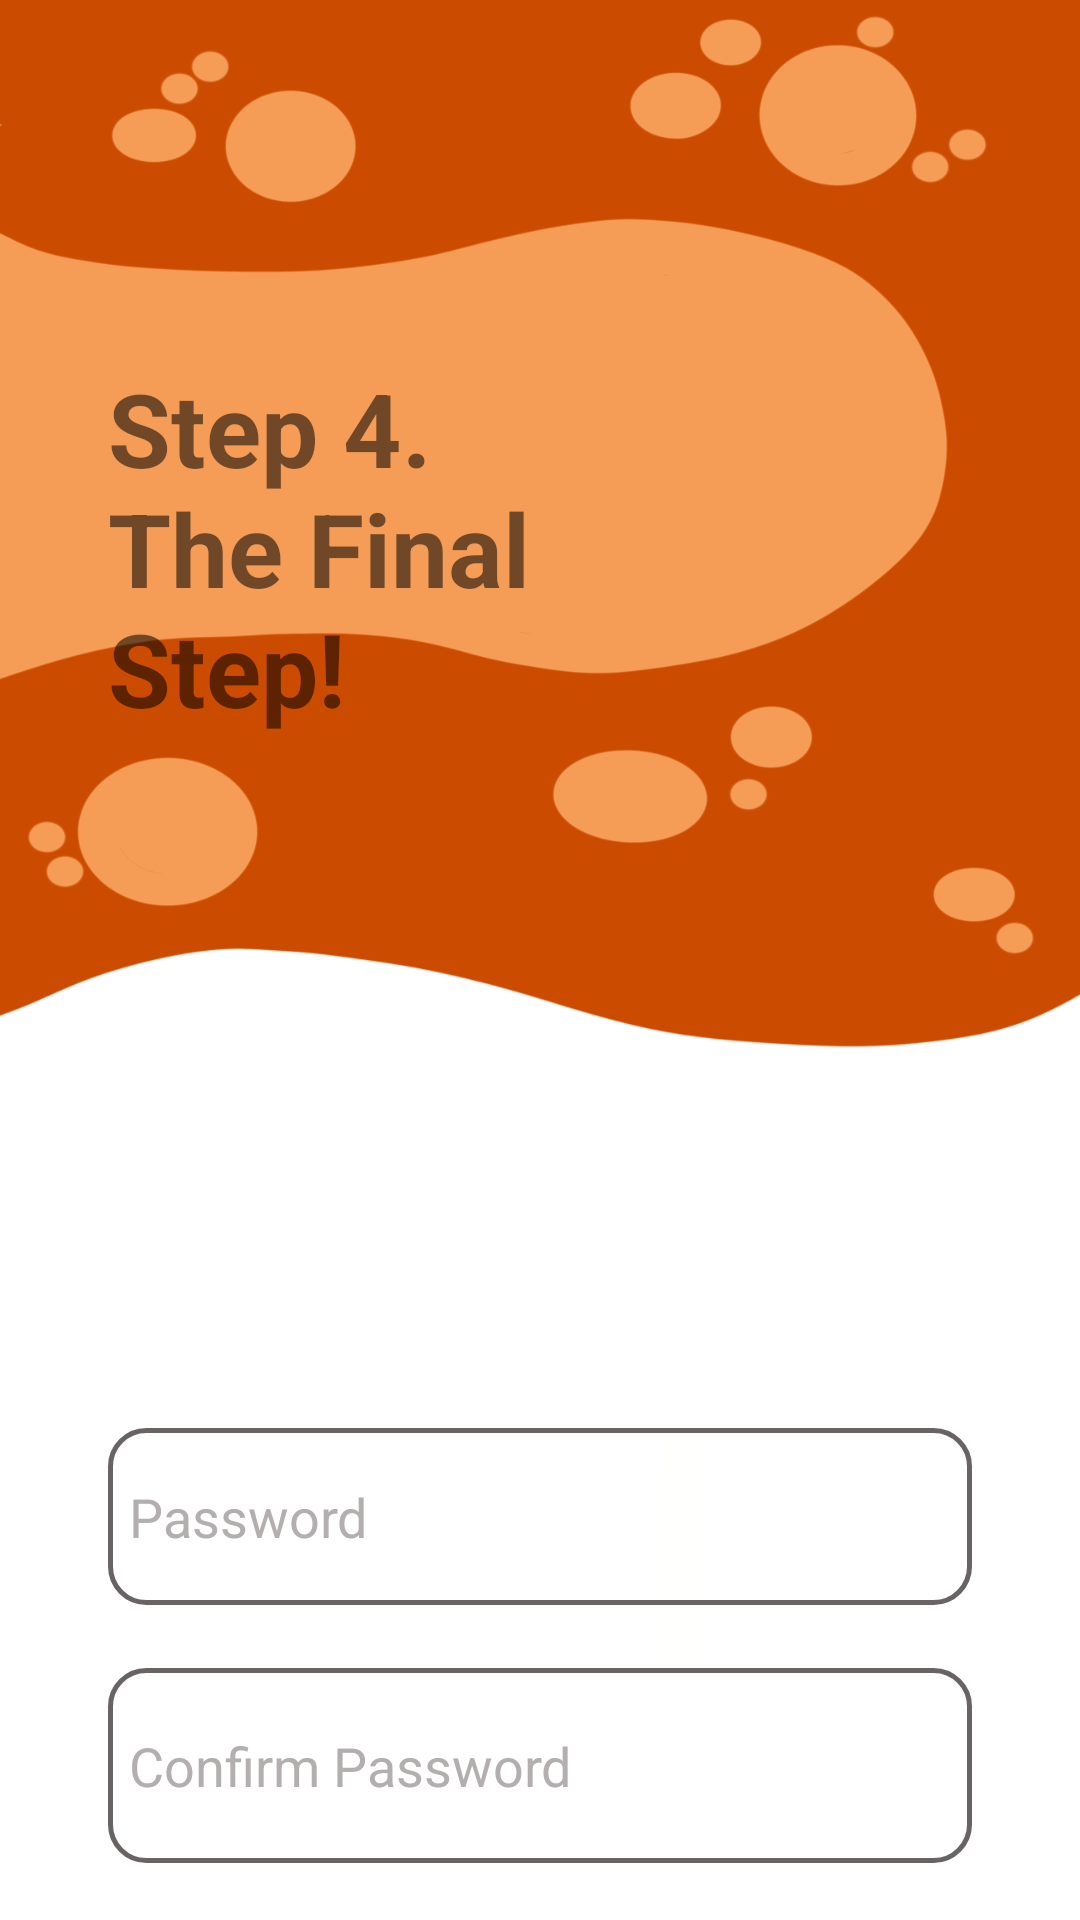

This screen was rendered from an Android layout file. Write that file and the resources it references.
<!-- AndroidManifest.xml: application theme Theme.CommUnity -->
<!-- res/layout/fragment_service_step4.xml -->
<?xml version="1.0" encoding="utf-8"?>
<androidx.constraintlayout.widget.ConstraintLayout xmlns:android="http://schemas.android.com/apk/res/android"
    xmlns:app="http://schemas.android.com/apk/res-auto"
    xmlns:tools="http://schemas.android.com/tools"
    android:id="@+id/frameLayout"
    android:layout_width="match_parent"
    android:layout_height="match_parent"
    android:background="@drawable/registerbg"
    tools:context=".ServiceReg.ServiceStep4Fragment">

    <EditText
        android:id="@+id/edtPassword"
        android:layout_width="288dp"
        android:layout_height="59dp"
        android:layout_marginStart="36dp"
        android:layout_marginTop="476dp"
        android:background="@drawable/edittext_border_selector"
        android:ems="10"
        android:hint="Password"
        android:inputType="text|textPassword"
        android:paddingStart="7dp"
        android:textColor="#050505"
        android:textColorHint="#B3AFAF"
        app:layout_constraintStart_toStartOf="parent"
        app:layout_constraintTop_toTopOf="parent" />

    <EditText
        android:id="@+id/edtConfirmPassword"
        android:layout_width="288dp"
        android:layout_height="65dp"
        android:layout_marginStart="36dp"
        android:layout_marginTop="556dp"
        android:background="@drawable/edittext_border_selector"
        android:ems="10"
        android:hint="Confirm Password"
        android:inputType="text|textPassword"
        android:paddingStart="7dp"
        android:textColor="#050505"
        android:textColorHint="#B3AFAF"
        app:layout_constraintStart_toStartOf="parent"
        app:layout_constraintTop_toTopOf="parent" />

    <com.google.android.material.button.MaterialButton
        android:id="@+id/btnRegister"
        android:layout_width="232dp"
        android:layout_height="70dp"
        android:layout_marginStart="60dp"
        android:layout_marginTop="650dp"
        android:backgroundTint="#4CAF50"
        android:text="Complete Registration"
        android:textColor="#FFFFFF"
        app:cornerRadius="15dp"
        app:layout_constraintStart_toStartOf="parent"
        app:layout_constraintTop_toTopOf="parent" />

    <ImageView
        android:id="@+id/btnStep4Back"
        android:layout_width="37dp"
        android:layout_height="37dp"
        android:layout_marginStart="16dp"
        android:layout_marginTop="16dp"
        android:src="@drawable/back_button"
        app:layout_constraintStart_toStartOf="parent"
        app:layout_constraintTop_toTopOf="parent" />

    <TextView
        android:id="@+id/textView25"
        android:layout_width="160dp"
        android:layout_height="136dp"
        android:layout_marginStart="36dp"
        android:layout_marginTop="120dp"
        android:text="Step 4. The Final Step!"
        android:textSize="34sp"
        android:textStyle="bold"
        app:layout_constraintStart_toStartOf="parent"
        app:layout_constraintTop_toTopOf="parent" />
</androidx.constraintlayout.widget.ConstraintLayout>
<!-- resources referenced by this layout -->
<resources>
  <!-- drawable edittext_border_selector (drawable) -->
  <?xml version="1.0" encoding="utf-8"?>
  <selector xmlns:android="http://schemas.android.com/apk/res/android">
      <item android:drawable="@drawable/edittext_focused_border" android:state_focused="true" />
      <item android:drawable="@drawable/edittext_default_border" />
  </selector>
  <!-- drawable registerbg: png bitmap (drawable, 94618 bytes) -->
  <style name="Theme.CommUnity" parent="Base.Theme.CommUnity" />
  <!-- drawable edittext_focused_border (drawable) -->
  <?xml version="1.0" encoding="utf-8"?>
  <shape xmlns:android="http://schemas.android.com/apk/res/android">
      <solid android:color="@android:color/transparent" /> 
      <stroke
          android:width="1.5dp"
          android:color="#F59D56" /> 
      <corners android:radius="12dp" />
  </shape>
  <!-- drawable edittext_default_border (drawable) -->
  <?xml version="1.0" encoding="utf-8"?>
  <shape xmlns:android="http://schemas.android.com/apk/res/android">
      <solid android:color="@android:color/transparent" /> 
      <stroke
          android:width="1.5dp"
          android:color="#686464" /> 
      <corners android:radius="12dp" />
  </shape>
  <style name="Base.Theme.CommUnity" parent="Theme.MaterialComponents.DayNight.NoActionBar">
          
          
      </style>
</resources>
